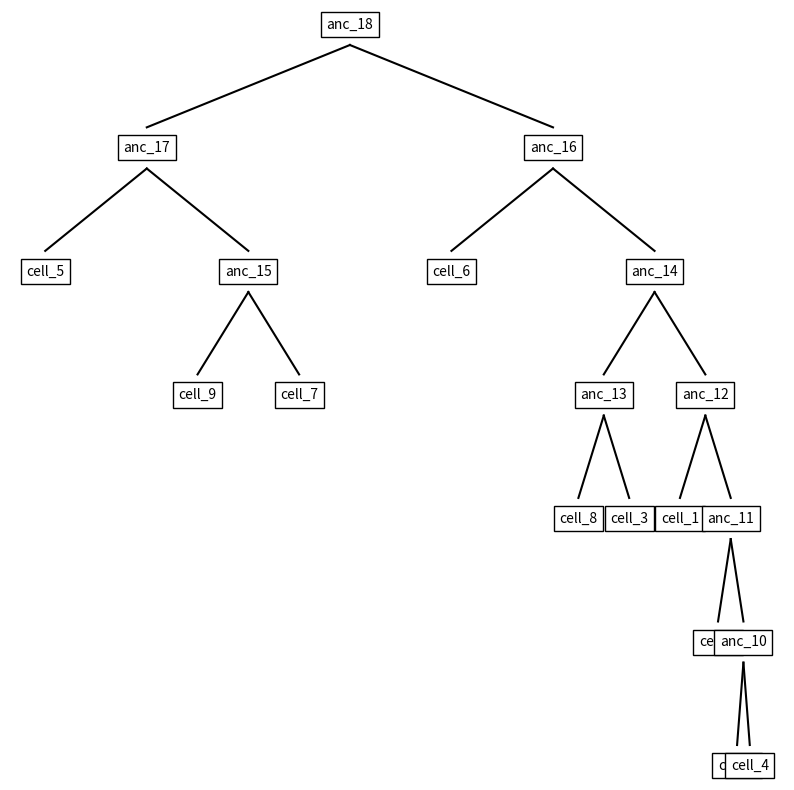

Write Python code to recreate this figure.
import random
import math
import matplotlib.pyplot as plt
import numpy as np

class TreeNode:
    def __init__(self, name):
        self.left = None
        self.right = None
        self.time = 0.0
        self.name = name
        self.mutations = []

def display_tree(node, level=0):
    if node is not None:
        print(' ' * (level + 4) + node.name + f" (time: {node.time}, mutations: {node.mutations})")
        if node.left or node.right:
            display_tree(node.left, level + 1)
            display_tree(node.right, level + 1)

def propagate_mutations(node, inherited_mutations):
    if node is None:
        return
    # Add inherited mutations without modifying the original list
    node.mutations = inherited_mutations + node.mutations
    # Propagate mutations to children
    propagate_mutations(node.left, node.mutations)
    propagate_mutations(node.right, node.mutations)

def make_coalescence_tree(num_cells, N, seed, genome_length, mutation_rate):
    random.seed(seed)
    np.random.seed(seed)

    active_nodes = [TreeNode(f"cell_{i}") for i in range(num_cells)]
    for node in active_nodes:
        node.time = 0

    next_available_index = num_cells

    while len(active_nodes) > 1:
        total_rate = len(active_nodes) * (len(active_nodes) - 1) / (2 * N)
        time_to_next_event = -math.log(random.random()) / total_rate

        # Accumulate mutations based on the time interval and mutation rate
        for node in active_nodes:
            branch_length = time_to_next_event
            num_mutations = np.random.poisson(branch_length * mutation_rate * genome_length)
            new_mutations = [random.randint(0, genome_length - 1) for _ in range(num_mutations)]
            # Use a new list for mutations to avoid modifying the original mutations list
            node.mutations = node.mutations + new_mutations

        # Choose two nodes to coalesce
        chosen_pair = random.sample(active_nodes, 2)

        # Create a new ancestor node
        new_node = TreeNode(f"anc_{next_available_index}")
        new_node.left, new_node.right = chosen_pair
        new_node.time = chosen_pair[0].time + time_to_next_event

        # No need to inherit mutations here, it will be handled by propagate_mutations

        # Update active nodes
        active_nodes.remove(chosen_pair[0])
        active_nodes.remove(chosen_pair[1])
        active_nodes.append(new_node)

        next_available_index += 1

    # Propagate mutations from the root to all descendant leaves
    propagate_mutations(active_nodes[0], [])

    return active_nodes[0]

def plot_tree(node, x, y, dx):
    if node is not None:
        plt.text(x, y, node.name, ha='center', va='center', bbox=dict(facecolor='white', edgecolor='black'))
        if node.left:
            plt.plot([x, x - dx], [y - 1, y - 5], 'k-')
            plot_tree(node.left, x - dx, y - 6, dx / 2)
        if node.right:
            plt.plot([x, x + dx], [y - 1, y - 5], 'k-')
            plot_tree(node.right, x + dx, y - 6, dx / 2)

# Parameters
num_cells = 10
N = 100
seed = 42
genome_length = 1000000  # Length of the genome
mutation_rate = 1e-8     # Mutation rate per base per generation

# Generate tree and display it
tree_root = make_coalescence_tree(num_cells, N, seed, genome_length, mutation_rate)
display_tree(tree_root)

# Plot the tree
plt.figure(figsize=(10, 10))
plot_tree(tree_root, 0, 0, 20)
plt.gca().axis('off')
plt.show()

# Collect mutations from all cells
def collect_mutations(node, cell_mutations):
    """Collect mutations from all leaf nodes (cells) in the tree."""
    if node.left is None and node.right is None:
        # Leaf node, representing a single cell
        cell_mutations[node.name] = node.mutations
    else:
        # Recursively collect mutations from child nodes
        if node.left:
            collect_mutations(node.left, cell_mutations)
        if node.right:
            collect_mutations(node.right, cell_mutations)

def calculate_vaf(cell_mutations, num_cells):
    """Calculate VAF for each mutation across all cells."""
    mutation_counts = {}
    
    # Count the number of cells containing each mutation
    for mutations in cell_mutations.values():
        for mutation in mutations:
            if mutation not in mutation_counts:
                mutation_counts[mutation] = 0
            mutation_counts[mutation] += 1

    # Calculate VAF for each mutation
    vaf = {mutation: count / num_cells for mutation, count in mutation_counts.items()}
    return vaf

def simulate_bulk_genome(vaf, threshold=0.1):
    """Simulate a bulk genome based on VAF and a threshold."""
    bulk_mutations = [mutation for mutation, freq in vaf.items() if freq > threshold]
    return bulk_mutations

# Collect mutations from all cells
cell_mutations = {}
collect_mutations(tree_root, cell_mutations)

# Calculate VAF for each mutation
vaf = calculate_vaf(cell_mutations, num_cells)

# Simulate the bulk genome (considering only mutations with VAF > 0.1)
bulk_genome = simulate_bulk_genome(vaf, threshold=0.1)

def calculate_bulk_vaf(vaf, num_cells):
    """Calculate and display bulk VAFs for each mutation."""
    bulk_vaf = {mutation: freq for mutation, freq in vaf.items() if freq > 0}
    return bulk_vaf

# Calculate bulk VAF for each mutation
bulk_vaf = calculate_bulk_vaf(vaf, num_cells)

# Display bulk VAFs
print("Bulk genome VAFs (positions and VAF):", bulk_vaf)


# Display results
print("Bulk genome mutations (positions):", bulk_genome)
